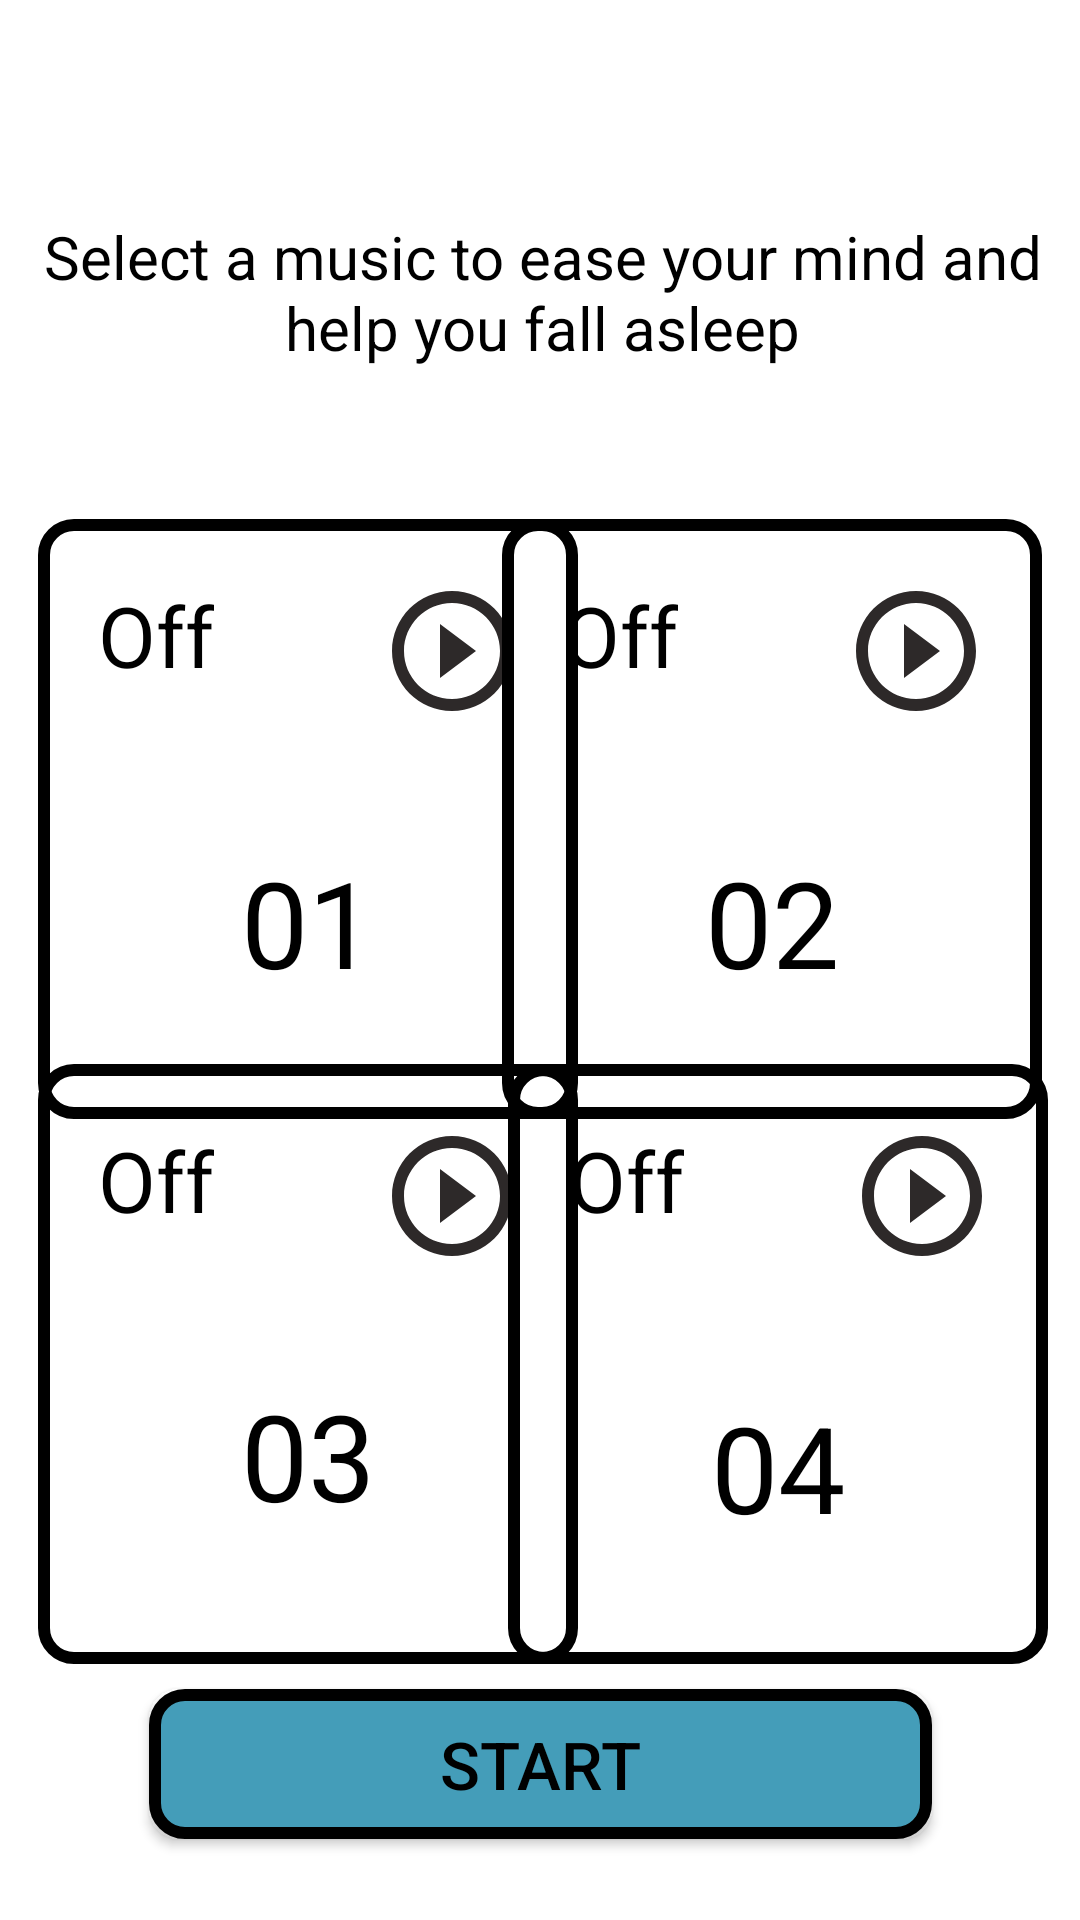

Reconstruct the res/layout file that produces this screen, plus the resources it refers to.
<!-- AndroidManifest.xml: application theme Theme.SnoreHelp -->
<!-- res/layout/activity_sleep_tracks.xml -->
<?xml version="1.0" encoding="utf-8"?>
<androidx.constraintlayout.widget.ConstraintLayout xmlns:android="http://schemas.android.com/apk/res/android"
    xmlns:app="http://schemas.android.com/apk/res-auto"
    xmlns:tools="http://schemas.android.com/tools"
    android:layout_width="match_parent"
    android:layout_height="match_parent"
    tools:context=".SleepTracksActivity"
    android:background="@color/white">

    <Button
        android:layout_width="261dp"
        android:layout_height="50dp"
        android:background="@drawable/button"
        android:gravity="center"
        android:text="Start"
        android:textColor="@color/black"
        android:textSize="22sp"
        app:layout_constraintBottom_toBottomOf="parent"
        app:layout_constraintEnd_toEndOf="parent"
        app:layout_constraintStart_toStartOf="parent"
        app:layout_constraintTop_toTopOf="parent"
        app:layout_constraintVertical_bias="0.954" />

    <TextView
        android:layout_width="362dp"
        android:layout_height="68dp"
        android:gravity="center"
        android:text="Select a music to ease your mind and help you fall asleep"
        android:textColor="@color/black"
        android:textSize="20sp"
        app:layout_constraintBottom_toBottomOf="parent"
        app:layout_constraintEnd_toEndOf="parent"
        app:layout_constraintHorizontal_bias="0.489"
        app:layout_constraintStart_toStartOf="parent"
        app:layout_constraintTop_toTopOf="parent"
        app:layout_constraintVertical_bias="0.111" />

    <RelativeLayout
        android:layout_width="180dp"
        android:layout_height="200dp"
        android:background="@drawable/outline"
        app:layout_constraintBottom_toBottomOf="parent"
        app:layout_constraintEnd_toEndOf="parent"
        app:layout_constraintHorizontal_bias="0.07"
        app:layout_constraintStart_toStartOf="parent"
        app:layout_constraintTop_toTopOf="parent"
        app:layout_constraintVertical_bias="0.393">


        <TextView
            android:layout_width="wrap_content"
            android:layout_height="wrap_content"
            android:padding="20dp"
            android:text="Off"
            android:textColor="@color/black"
            android:textSize="28sp" />

        <ImageView
            android:layout_width="56dp"
            android:layout_height="48dp"
            android:layout_marginLeft="110dp"
            android:layout_marginTop="20dp"

            android:src="@drawable/ic_baseline_play_circle_outline_24" />


        <TextView
            android:layout_width="195dp"
            android:layout_height="119dp"

            android:layout_marginTop="75dp"
            android:gravity="center"
            android:text="01"
            android:textColor="@color/black"
            android:textSize="40sp" />
    </RelativeLayout>

    <RelativeLayout
        android:layout_width="180dp"
        android:layout_height="200dp"
        android:background="@drawable/outline"
        app:layout_constraintBottom_toBottomOf="parent"
        app:layout_constraintEnd_toEndOf="parent"
        app:layout_constraintHorizontal_bias="0.93"
        app:layout_constraintStart_toStartOf="parent"
        app:layout_constraintTop_toTopOf="parent"
        app:layout_constraintVertical_bias="0.393">


        <TextView
            android:layout_width="wrap_content"
            android:layout_height="wrap_content"
            android:padding="20dp"
            android:text="Off"
            android:textColor="@color/black"
            android:textSize="28sp" />

        <ImageView
            android:layout_width="56dp"
            android:layout_height="48dp"
            android:layout_marginLeft="110dp"
            android:layout_marginTop="20dp"

            android:src="@drawable/ic_baseline_play_circle_outline_24" />


        <TextView
            android:layout_width="195dp"
            android:layout_height="119dp"

            android:layout_marginTop="75dp"
            android:gravity="center"
            android:text="02"
            android:textColor="@color/black"
            android:textSize="40sp" />
    </RelativeLayout>

    <RelativeLayout
        android:layout_width="180dp"
        android:layout_height="200dp"
        android:background="@drawable/outline"
        app:layout_constraintBottom_toBottomOf="parent"
        app:layout_constraintEnd_toEndOf="parent"
        app:layout_constraintHorizontal_bias="0.07"
        app:layout_constraintStart_toStartOf="parent"
        app:layout_constraintTop_toTopOf="parent"
        app:layout_constraintVertical_bias="0.806">


        <TextView
            android:layout_width="wrap_content"
            android:layout_height="wrap_content"
            android:padding="20dp"
            android:text="Off"
            android:textColor="@color/black"
            android:textSize="28sp" />

        <ImageView
            android:layout_width="56dp"
            android:layout_height="48dp"
            android:layout_marginLeft="110dp"
            android:layout_marginTop="20dp"

            android:src="@drawable/ic_baseline_play_circle_outline_24" />


        <TextView
            android:layout_width="match_parent"
            android:layout_height="111dp"

            android:layout_marginTop="75dp"
            android:gravity="center"
            android:text="03"
            android:textColor="@color/black"
            android:textSize="40sp" />
    </RelativeLayout>

    <RelativeLayout
        android:layout_width="180dp"
        android:layout_height="200dp"
        android:background="@drawable/outline"
        app:layout_constraintBottom_toBottomOf="parent"
        app:layout_constraintEnd_toEndOf="parent"
        app:layout_constraintHorizontal_bias="0.94"
        app:layout_constraintStart_toStartOf="parent"
        app:layout_constraintTop_toTopOf="parent"
        app:layout_constraintVertical_bias="0.806">


        <TextView
            android:layout_width="wrap_content"
            android:layout_height="wrap_content"
            android:padding="20dp"
            android:text="Off"
            android:textColor="@color/black"
            android:textSize="28sp" />

        <ImageView
            android:layout_width="56dp"
            android:layout_height="48dp"
            android:layout_marginLeft="110dp"
            android:layout_marginTop="20dp"

            android:src="@drawable/ic_baseline_play_circle_outline_24" />


        <TextView
            android:layout_width="195dp"
            android:layout_height="119dp"

            android:layout_marginTop="75dp"
            android:gravity="center"
            android:text="04"
            android:textColor="@color/black"
            android:textSize="40sp" />
    </RelativeLayout>


</androidx.constraintlayout.widget.ConstraintLayout>
<!-- resources referenced by this layout -->
<resources>
  <!-- drawable button (drawable) -->
  <?xml version="1.0" encoding="utf-8"?>
  <shape
      android:shape="rectangle"
      xmlns:android="http://schemas.android.com/apk/res/android">
      <solid
          android:color="#449DB9"/>
      <corners
          android:radius="10dp"/>
      <stroke
          android:width="4dp"
          android:color="@color/black"/>
  
  
  </shape>
  <!-- drawable ic_baseline_play_circle_outline_24 (drawable) -->
  <vector android:height="24dp" android:tint="#2D2929"
      android:viewportHeight="24" android:viewportWidth="24"
      android:width="24dp" xmlns:android="http://schemas.android.com/apk/res/android">
      <path android:fillColor="@android:color/white" android:pathData="M10,16.5l6,-4.5 -6,-4.5v9zM12,2C6.48,2 2,6.48 2,12s4.48,10 10,10 10,-4.48 10,-10S17.52,2 12,2zM12,20c-4.41,0 -8,-3.59 -8,-8s3.59,-8 8,-8 8,3.59 8,8 -3.59,8 -8,8z"/>
  </vector>
  <!-- drawable outline (drawable) -->
  <?xml version="1.0" encoding="utf-8"?>
  <shape
      android:shape="rectangle"
      xmlns:android="http://schemas.android.com/apk/res/android">
      <corners
          android:radius="10dp"/>
      <stroke
          android:width="4dp"
          android:color="@color/black"/>
  
  </shape>
  <style name="Theme.SnoreHelp" parent="Theme.AppCompat.DayNight.DarkActionBar">
          
          <item name="colorPrimary">@color/purple_500</item>
          <item name="colorPrimaryVariant">@color/purple_700</item>
          <item name="colorOnPrimary">@color/white</item>
          
          <item name="colorSecondary">@color/teal_200</item>
          <item name="colorSecondaryVariant">@color/teal_700</item>
          <item name="colorOnSecondary">@color/black</item>
          
          <item name="android:statusBarColor" tools:targetApi="l">?attr/colorPrimaryVariant</item>
          
      </style>
      //heme.MaterialComponents.DayNight.DarkActionBar
  <!-- not gathered from this repository: default colours our renderer supplied (Android Studio template values) -->
  <color name="purple_500">#FF6200EE</color>
  <color name="purple_700">#FF3700B3</color>
  <color name="teal_200">#FF03DAC5</color>
  <color name="teal_700">#FF018786</color>
  <color name="black">#FF000000</color>
  <color name="white">#FFFFFFFF</color>
</resources>
